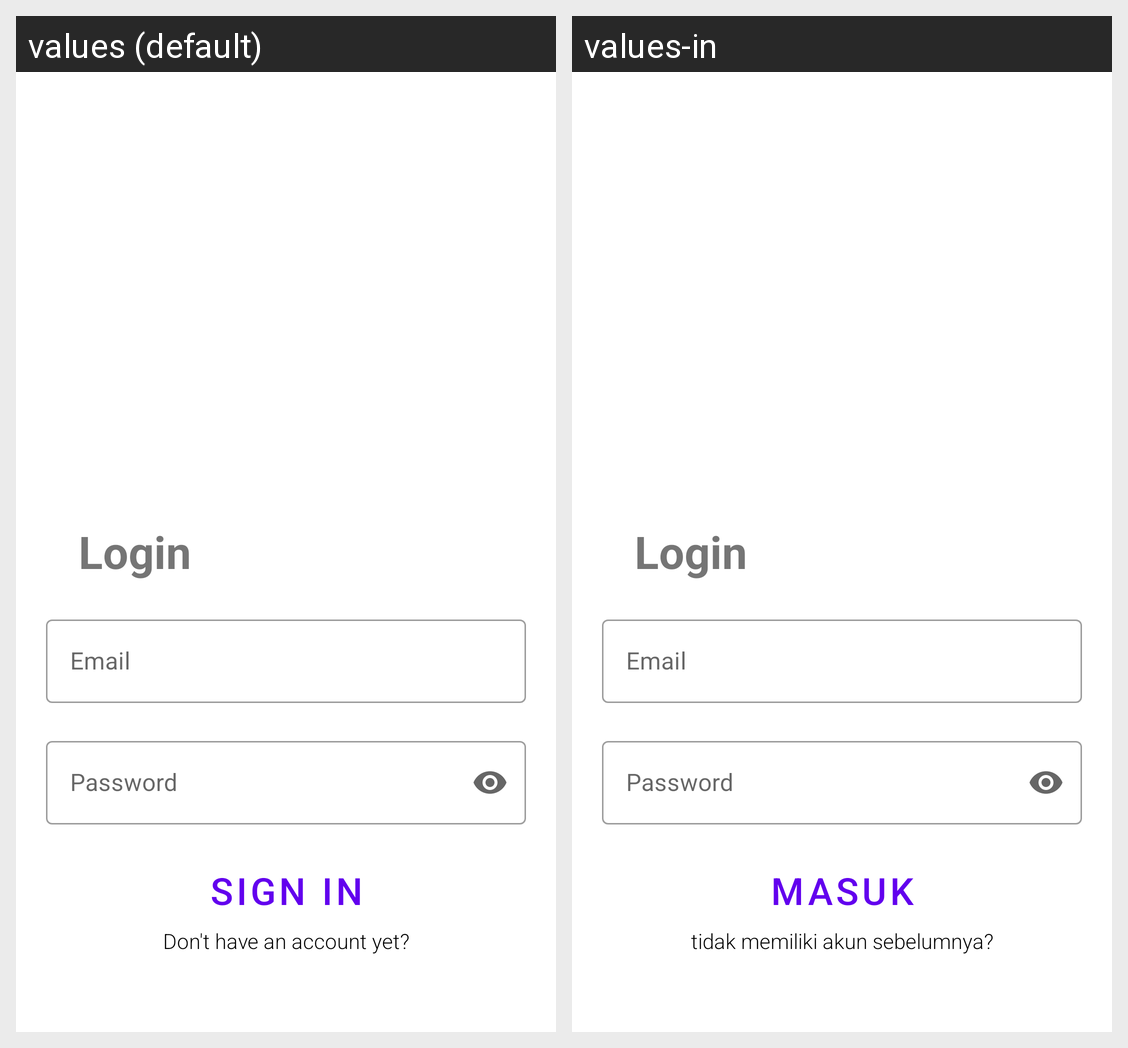

For this localized Android screen grid, give each drawn string resource with its value in every locale shown.
Android screen res/layout/fragment_login.xml rendered under 2 locales, left to right: values (default), values-in. Device: Nexus 5 (rendered at 1080×1920; each locale shown at half size, 540×960, under a caption strip naming it); theme Theme.ChapterLima.
Strings drawn on this screen, with the default value and each locale's value (text and hints the layout hard-codes, and strings that could not be matched under every locale, appear in the picture but are not listed):

sign_in
  values: Sign In
  values-in: Masuk

don_t_have_an_account_yet
  values: Don't have an account yet?
  values-in: tidak memiliki akun sebelumnya?
